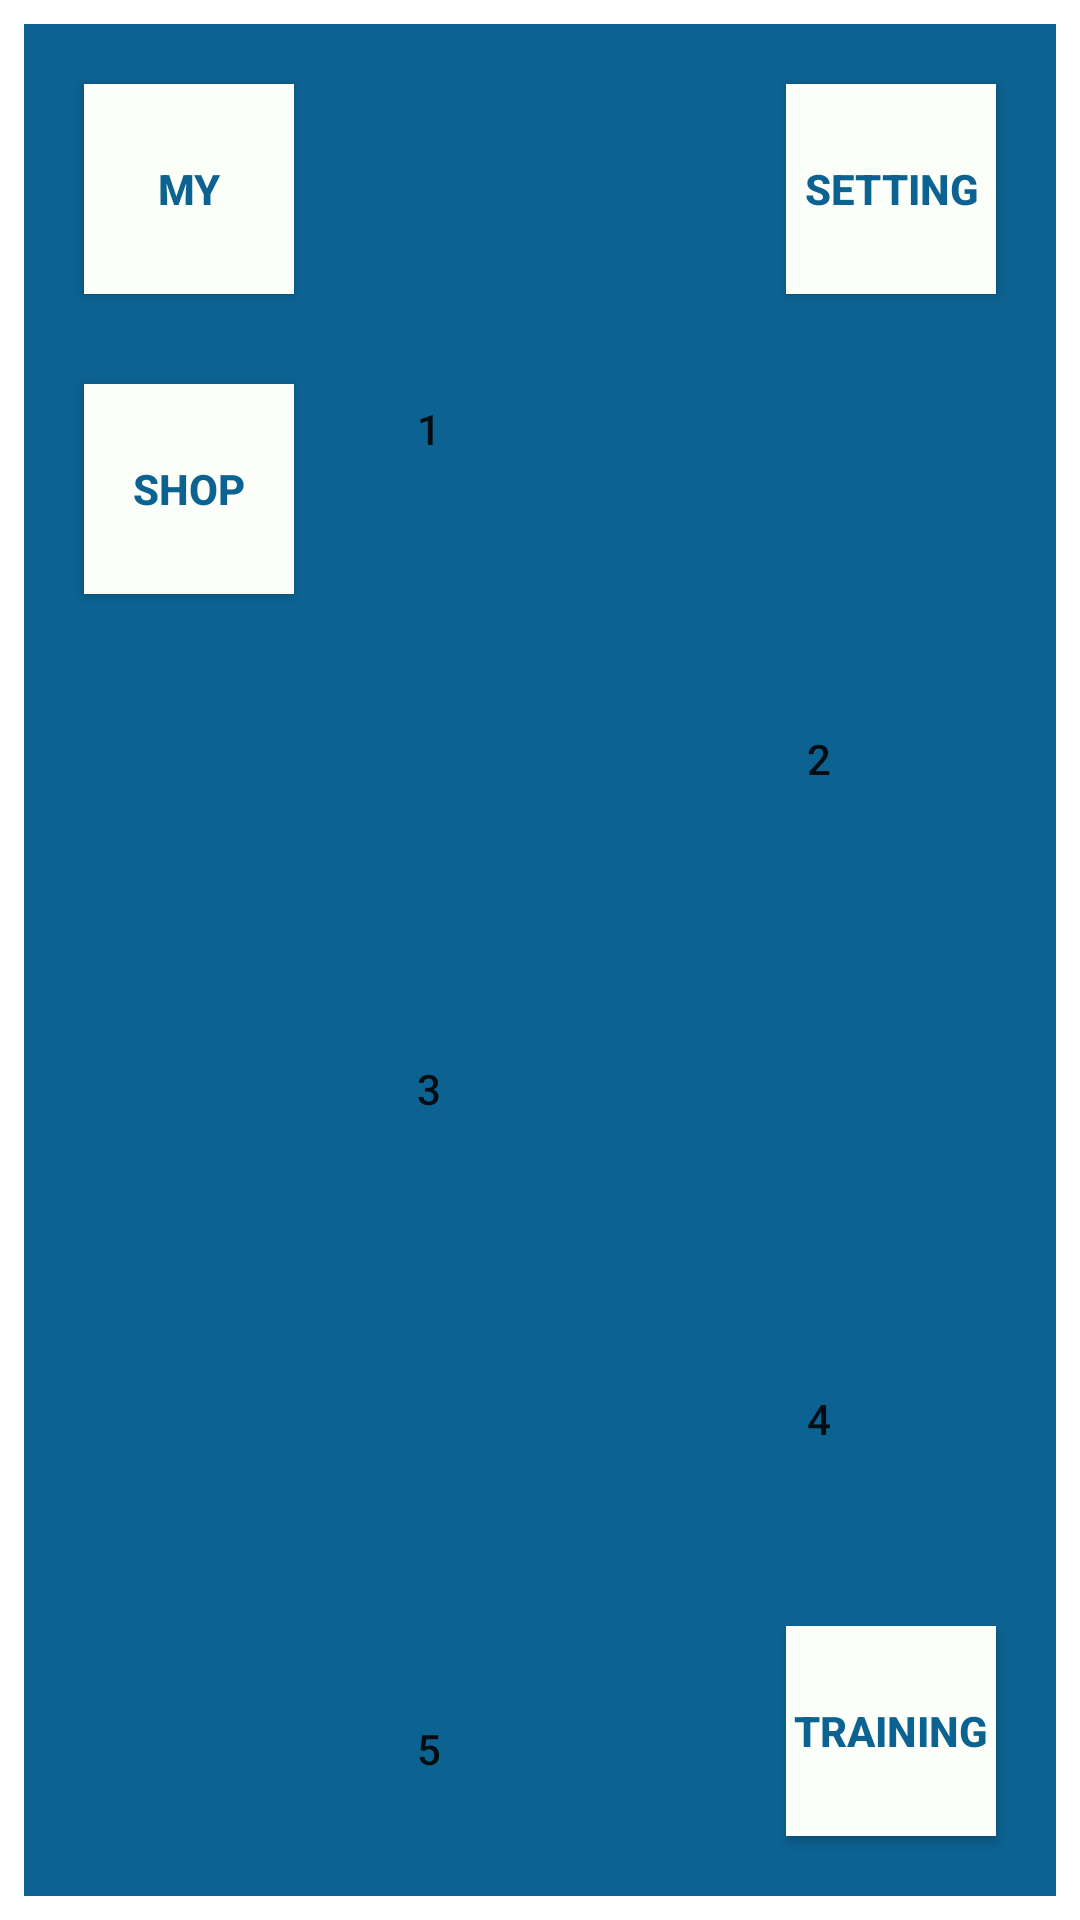

Write the Android layout XML for this screen, with the resource values it uses.
<!-- AndroidManifest.xml: application theme AppTheme -->
<!-- res/layout/stage.xml -->
<?xml version="1.0" encoding="utf-8"?>
<LinearLayout xmlns:android="http://schemas.android.com/apk/res/android"
    xmlns:app="http://schemas.android.com/apk/res-auto"
    xmlns:tools="http://schemas.android.com/tools"
    android:layout_width="match_parent"
    android:layout_height="match_parent"
    android:orientation="vertical"
    android:paddingLeft="8dp"
    android:paddingTop="8dp"
    android:paddingRight="8dp"
    android:paddingBottom="8dp"
    tools:context=".MainActivity">

    <FrameLayout
        android:layout_width="match_parent"
        android:layout_height="match_parent">

        <Button
            android:id="@+id/main_my_btn"
            android:layout_width="70dp"
            android:layout_height="70dp"
            android:layout_gravity="left"
            android:layout_marginTop="20dp"
            android:layout_marginLeft="20dp"
            android:background="#FBFEF9"
            android:textColor="#0C6291"
            android:textStyle="bold"
            android:text="MY" />

        <Button
            android:id="@+id/main_shop_btn"
            android:layout_width="70dp"
            android:layout_height="70dp"
            android:layout_gravity="left"
            android:layout_marginTop="120dp"
            android:layout_marginLeft="20dp"
            android:background="#FBFEF9"
            android:textColor="#0C6291"
            android:textStyle="bold"
            android:text="SHOP" />
        <Button
            android:id="@+id/main_setting_btn"
            android:layout_width="70dp"
            android:layout_height="70dp"
            android:layout_gravity="right"
            android:layout_marginTop="20dp"
            android:layout_marginRight="20dp"
            android:background="#FBFEF9"
            android:textColor="#0C6291"
            android:textStyle="bold"
            android:text="SETTING" />

        <ScrollView
            android:id="@+id/scrollview"
            android:layout_width="match_parent"
            android:layout_height="wrap_content"
            android:scrollbars="none"
            tools:ignore="InvalidId">

            <LinearLayout
                android:layout_width="match_parent"
                android:layout_height="wrap_content"
                android:background="#0C6291"
                android:orientation="vertical">

                <Button
                    android:id="@+id/main_stage1_1"
                    android:layout_width="70dp"
                    android:layout_height="70dp"
                    android:layout_marginLeft="100dp"
                    android:layout_marginTop="100dp"
                    android:background="@drawable/button_map"
                    android:text="1" />

                <Button
                    android:id="@+id/main_stage1_2"
                    android:layout_width="70dp"
                    android:layout_height="70dp"
                    android:layout_marginLeft="230dp"
                    android:layout_marginTop="40dp"
                    android:background="@drawable/button_map"
                    android:text="2" />

                <Button
                    android:id="@+id/main_stage1_3"
                    android:layout_width="70dp"
                    android:layout_height="70dp"
                    android:layout_marginLeft="100dp"
                    android:layout_marginTop="40dp"
                    android:background="@drawable/button_map"
                    android:text="3" />

                <Button
                    android:id="@+id/main_stage1_4"
                    android:layout_width="70dp"
                    android:layout_height="70dp"
                    android:layout_marginLeft="230dp"
                    android:layout_marginTop="40dp"
                    android:background="@drawable/button_map"
                    android:text="4" />

                <Button
                    android:id="@+id/main_stage1_5"
                    android:layout_width="70dp"
                    android:layout_height="70dp"
                    android:layout_marginLeft="100dp"
                    android:layout_marginTop="40dp"
                    android:background="@drawable/button_map"
                    android:text="5" />

                <Button
                    android:id="@+id/main_stage1_6"
                    android:layout_width="70dp"
                    android:layout_height="70dp"
                    android:layout_marginLeft="230dp"
                    android:layout_marginTop="40dp"
                    android:background="@drawable/button_map"
                    android:text="6" />

                <Button
                    android:id="@+id/main_stage1_7"
                    android:layout_width="70dp"
                    android:layout_height="70dp"
                    android:layout_marginLeft="100dp"
                    android:layout_marginTop="40dp"
                    android:background="@drawable/button_map"
                    android:text="7" />

                <Button
                    android:id="@+id/main_stage1_8"
                    android:layout_width="70dp"
                    android:layout_height="70dp"
                    android:layout_marginLeft="230dp"
                    android:layout_marginTop="40dp"
                    android:background="@drawable/button_map"
                    android:text="8" />

                <Button
                    android:id="@+id/main_stage1_9"
                    android:layout_width="70dp"
                    android:layout_height="70dp"
                    android:layout_marginLeft="100dp"
                    android:layout_marginTop="40dp"
                    android:background="@drawable/button_map"
                    android:text="9" />

            </LinearLayout>

        </ScrollView>

        <Button
            android:id="@+id/main_training_btn"
            android:layout_width="70dp"
            android:layout_height="70dp"
            android:layout_gravity="bottom|right"
            android:layout_marginRight="20dp"
            android:layout_marginBottom="20dp"
            android:background="#FBFEF9"
            android:textColor="#0C6291"
            android:textStyle="bold"
            android:text="TRAINING" />

    </FrameLayout>

</LinearLayout>
<!-- resources referenced by this layout -->
<resources>

</resources>
